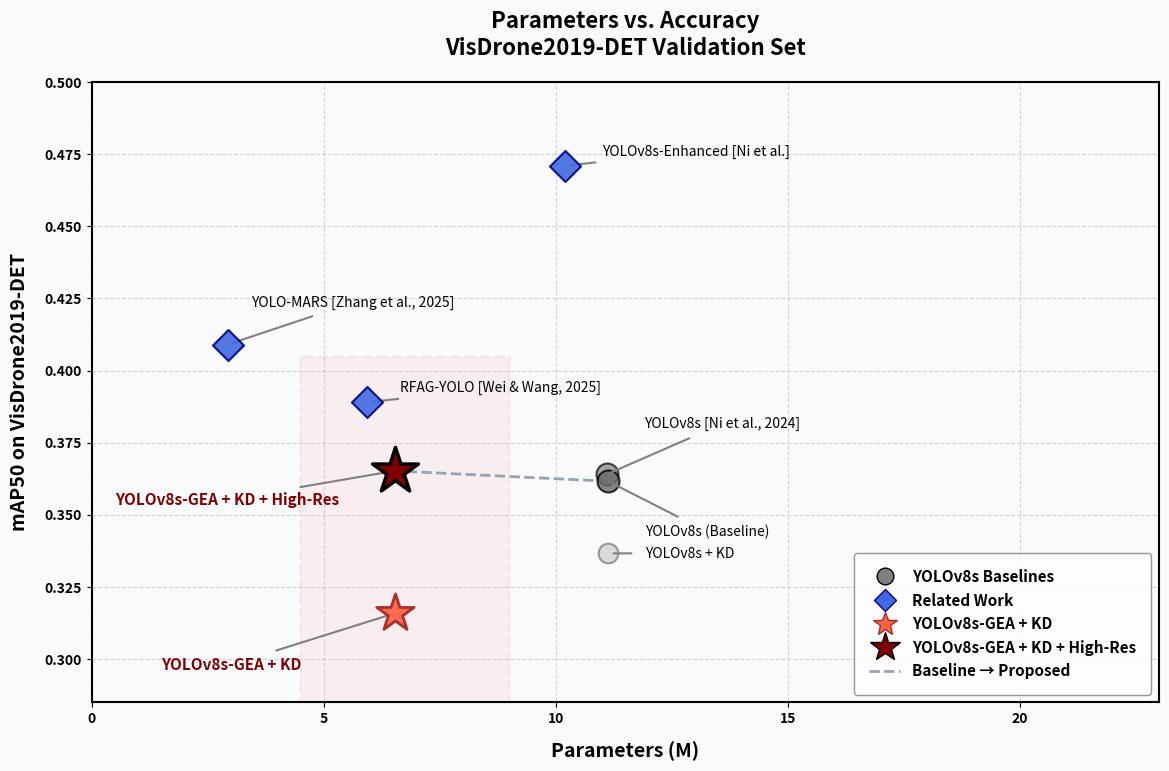

Reproduce this figure in Python. (Note: this script raises an exception after producing the figure.)
import matplotlib.pyplot as plt
import matplotlib.patches as patches
from matplotlib.lines import Line2D

# =========================
# 1. 全局粗体风格设置
# =========================
plt.rcParams['font.weight'] = 'bold'
plt.rcParams['axes.labelweight'] = 'bold'
plt.rcParams['axes.titleweight'] = 'bold'

# =========================
# 2. 数据
# =========================
models = [
    ("YOLOv8s [Ni et al., 2024]",       11.10, 0.3640, 28.50,  "baseline"),
    ("YOLOv8s (Baseline)",               11.13, 0.3616, 28.50,  "baseline_ours"),
    ("YOLOv8s + KD",                     11.13, 0.3366, 28.50,  "baseline_kd"),
    ("YOLOv8s-Enhanced [Ni et al.]",     10.20, 0.4710, 64.90,  "related"),
    ("RFAG-YOLO [Wei & Wang, 2025]",      5.94, 0.3890, 15.70,  "related"),
    ("YOLO-MARS [Zhang et al., 2025]",    2.93, 0.4090, None,   "related"),
    ("YOLOv8s-GEA + KD",                  6.53, 0.3158, 17.00,  "ours_kd_only"),
    ("YOLOv8s-GEA + KD + High-Res",       6.53, 0.3652, 17.00,  "ours_kd"),
]

# =========================
# 3. 样式映射
# =========================
STYLES = {
    "baseline":      dict(color="grey", marker="o",  ms=250, ec="black", lw=1.5, z=3, alpha=0.7),
    "baseline_ours": dict(color="dimgrey", marker="o",  ms=250, ec="black", lw=1.5, z=3, alpha=0.8),
    "baseline_kd":   dict(color="lightgrey", marker="o",  ms=200, ec="grey", lw=1.5, z=3, alpha=0.8),
    "related":       dict(color="royalblue", marker="D",  ms=250, ec="navy", lw=1.5, z=4, alpha=0.9),
    "ours_kd_only":  dict(color="tomato", marker="*",  ms=800, ec="brown", lw=2.0, z=5, alpha=0.95),
    "ours_kd":       dict(color="maroon", marker="*",  ms=1200, ec="black", lw=2.5, z=6, alpha=1.00),
}

# =========================
# 4. 创建画布与背景
# =========================
fig, ax = plt.subplots(figsize=(12, 8), dpi=150)
BG = "#F8FAFC"
fig.patch.set_facecolor(BG)
ax.set_facecolor(BG)

# =========================
# 5. 绘制阴影高亮区域
# =========================
rect = patches.Rectangle((4.5, 0.285), 4.5, 0.12, linewidth=2, 
                         edgecolor='brown', facecolor='red', alpha=0.05, linestyle='--')
ax.add_patch(rect)

# 6. Baseline -> Proposed 连线
ax.plot([11.13, 6.53], [0.3616, 0.3652], color="#94A3B8", linestyle="--", linewidth=2, zorder=2)

# =========================
# 7. 绘制散点
# =========================
for label, params, mAP, flops, cat in models:
    s = STYLES[cat]
    ax.scatter(params, mAP, s=s["ms"], c=s["color"], marker=s["marker"],
               zorder=s["z"], alpha=s["alpha"], edgecolors=s["ec"], linewidths=s["lw"])

# =========================
# 8. 文本标注 (调整位置)
# =========================
label_pos = {
    # 强制靠左侧的点全部向右展开 (ha="left")
    "YOLO-MARS [Zhang et al., 2025]":    ( 0.5,  0.012, "left", "bottom"), 
    
    # 聚簇点上下错位拉开
    "YOLOv8s [Ni et al., 2024]":         ( 0.8,  0.015, "left", "bottom"), 
    "YOLOv8s (Baseline)":                ( 0.8, -0.015, "left", "top"),    
    "YOLOv8s + KD":                      ( 0.8,  0.000, "left", "center"), 
    
    # 常规点
    "RFAG-YOLO [Wei & Wang, 2025]":      ( 0.7,  0.005, "left", "center"),
    "YOLOv8s-Enhanced [Ni et al.]":      ( 0.8,  0.005, "left", "center"),
    
    # === 本次修改的重点 ===
    # 提议模型：将其向左偏移，强制设置 ha="left"。
    # 将 dy 从 0.015 调整为 -0.005，并将 va 改为 "center" 或 "top"，实现整体文字下移
    "YOLOv8s-GEA + KD + High-Res":       (-6.03, -0.010, "left", "center"), 
    
    "YOLOv8s-GEA + KD":                  (-5.03, -0.015, "left", "top"),    
}

for label, params, mAP, flops, cat in models:
    dx, dy, ha, va = label_pos[label]
    is_ours = (cat in ["ours_kd", "ours_kd_only"])
    text_color = "maroon" if is_ours else "black"

    ax.annotate(
        label,
        xy=(params, mAP), 
        xytext=(params + dx, mAP + dy),
        fontsize=11 if is_ours else 10,
        color=text_color,
        fontweight="bold" if is_ours else "normal",
        va=va, ha=ha,
        arrowprops=dict(arrowstyle="-", color="grey", lw=1.5, shrinkA=8, shrinkB=4)
    )

# =========================
# 9. 坐标轴与图表美化
# =========================
ax.set_title("Parameters vs. Accuracy\nVisDrone2019-DET Validation Set", fontsize=16, pad=20, color="black")
ax.set_xlabel("Parameters (M)", fontsize=14, labelpad=11,color="black")
ax.set_ylabel("mAP50 on VisDrone2019-DET", fontsize=14, labelpad=11, fontweight="bold")

# 确保坐标原点从 0 开始，严守第一象限
ax.set_xlim(0, 23)
ax.set_ylim(0.285, 0.500)

ax.grid(True, linestyle="--", linewidth=0.8, alpha=0.5, zorder=0)
for spine in ax.spines.values():
    spine.set_linewidth(1.5)

# =========================
# 10. 图例设置
# =========================
legend_elements = [
    Line2D([0],[0], marker="o", color="w", markerfacecolor="grey",
           markersize=12, markeredgecolor="black", label="YOLOv8s Baselines"),
    Line2D([0],[0], marker="D", color="w", markerfacecolor="royalblue",
           markersize=11, markeredgecolor="navy", label="Related Work"),
    Line2D([0],[0], marker="*", color="w", markerfacecolor="tomato",
           markersize=18, markeredgecolor="brown", label="YOLOv8s-GEA + KD"),
    Line2D([0],[0], marker="*", color="w", markerfacecolor="maroon",
           markersize=22, markeredgecolor="black", label="YOLOv8s-GEA + KD + High-Res"),
    Line2D([0],[0], color="#94A3B8", linestyle="--", linewidth=2,
           label="Baseline → Proposed"),
]

ax.legend(handles=legend_elements, loc="lower right", frameon=True,
          edgecolor='grey', fontsize=11, borderpad=1.0)

plt.tight_layout(pad=1.8)

# 确保图片保存路径完整 (设置 bbox_inches="tight" 防止边缘标签被截断)
plt.savefig("Graphs/fig_params_vs_accuracy_bold.png", dpi=300, bbox_inches="tight", facecolor=BG)
plt.savefig("Graphs/fig_params_vs_accuracy_bold.pdf", bbox_inches="tight", facecolor=BG)

print("Parameters bold version saved successfully!")

# 展示要在保存之后
plt.show()
